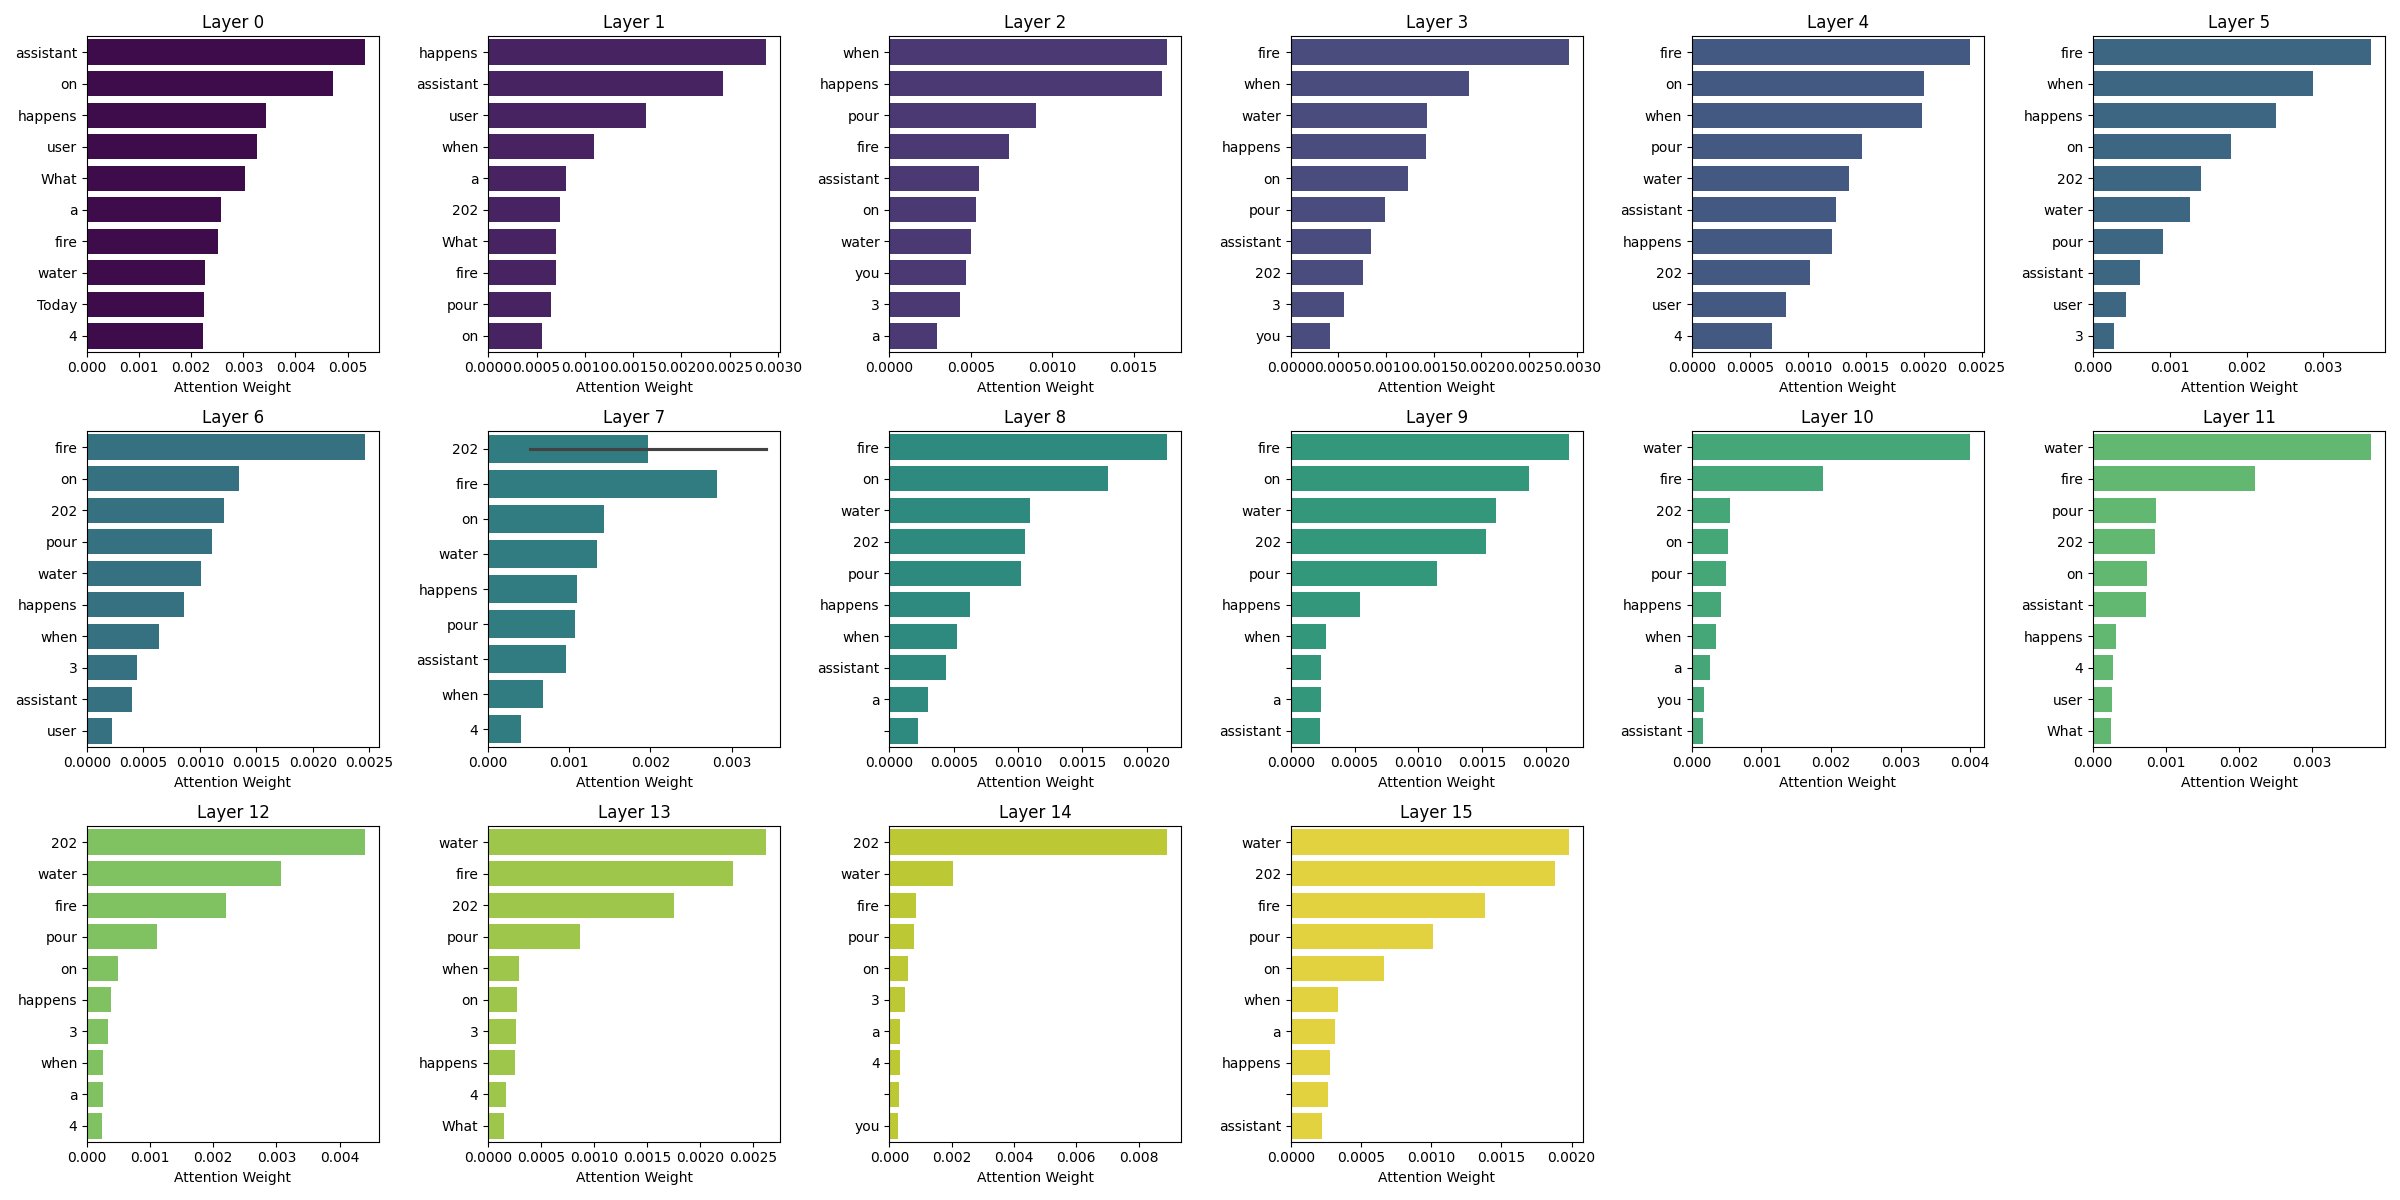

Source data for this figure (header and first rows):
, Layer, Token, Attention
0, Layer 0, assistant, 0.005336
1, Layer 0, on, 0.004726
2, Layer 0, happens, 0.003437
3, Layer 0, user, 0.003262
4, Layer 0, What, 0.003025
5, Layer 0, a, 0.002576
6, Layer 0, fire, 0.002523
7, Layer 0, water, 0.002274
8, Layer 0, Today, 0.002243
9, Layer 0, 4, 0.002229
10, Layer 1, happens, 0.002879
11, Layer 1, assistant, 0.002436
12, Layer 1, user, 0.001635
13, Layer 1, when, 0.001091
14, Layer 1, a, 0.0008073
15, Layer 1, 202, 0.0007396
16, Layer 1, What, 0.0007036
17, Layer 1, fire, 0.0007005
18, Layer 1, pour, 0.0006498
19, Layer 1, on, 0.0005591
20, Layer 2, when, 0.001709
21, Layer 2, happens, 0.001677
22, Layer 2, pour, 0.0008998
23, Layer 2, fire, 0.0007371
24, Layer 2, assistant, 0.0005493
25, Layer 2, on, 0.000529
26, Layer 2, water, 0.0005034
27, Layer 2, you, 0.0004684
28, Layer 2, 3, 0.0004327
29, Layer 2, a, 0.0002915
30, Layer 3, fire, 0.002914
31, Layer 3, when, 0.00187
32, Layer 3, water, 0.001431
33, Layer 3, happens, 0.001419
34, Layer 3, on, 0.001225
35, Layer 3, pour, 0.0009892
36, Layer 3, assistant, 0.0008428
37, Layer 3, 202, 0.000758
38, Layer 3, 3, 0.00056
39, Layer 3, you, 0.0004162
40, Layer 4, fire, 0.002399
41, Layer 4, on, 0.002007
42, Layer 4, when, 0.001986
43, Layer 4, pour, 0.001472
44, Layer 4, water, 0.001357
45, Layer 4, assistant, 0.001244
46, Layer 4, happens, 0.001205
47, Layer 4, 202, 0.001021
48, Layer 4, user, 0.000813
49, Layer 4, 4, 0.0006885
50, Layer 5, fire, 0.003623
51, Layer 5, when, 0.002866
52, Layer 5, happens, 0.002381
53, Layer 5, on, 0.001795
54, Layer 5, 202, 0.001403
55, Layer 5, water, 0.001266
56, Layer 5, pour, 0.0009077
57, Layer 5, assistant, 0.0006084
58, Layer 5, user, 0.0004229
59, Layer 5, 3, 0.0002734
... 100 more rows
